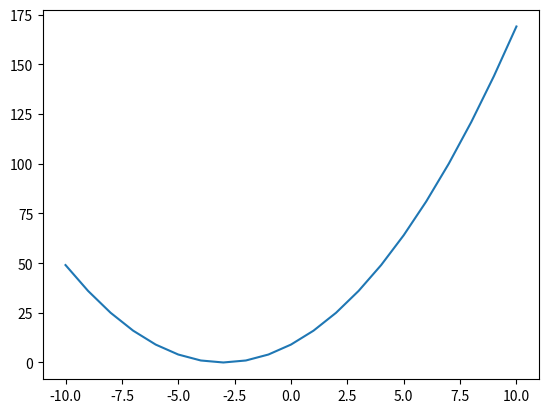

This chart was generated by the following Python code:
"""
Ex 27.
Plot the parabola y = x^2 + 6x + 9 from x = -10 to x = 10

Program Description: The objective of this program is to plot the equation of the parabola (y = x^2 + 6x + 9) from the x values -10 and 10.
"""
import matplotlib.pyplot as plt
import numpy as np

x = range(-10, 11)
y = [(i*i + 6*i + 9) for i in x]

plt.plot(x, y)
plt.show
